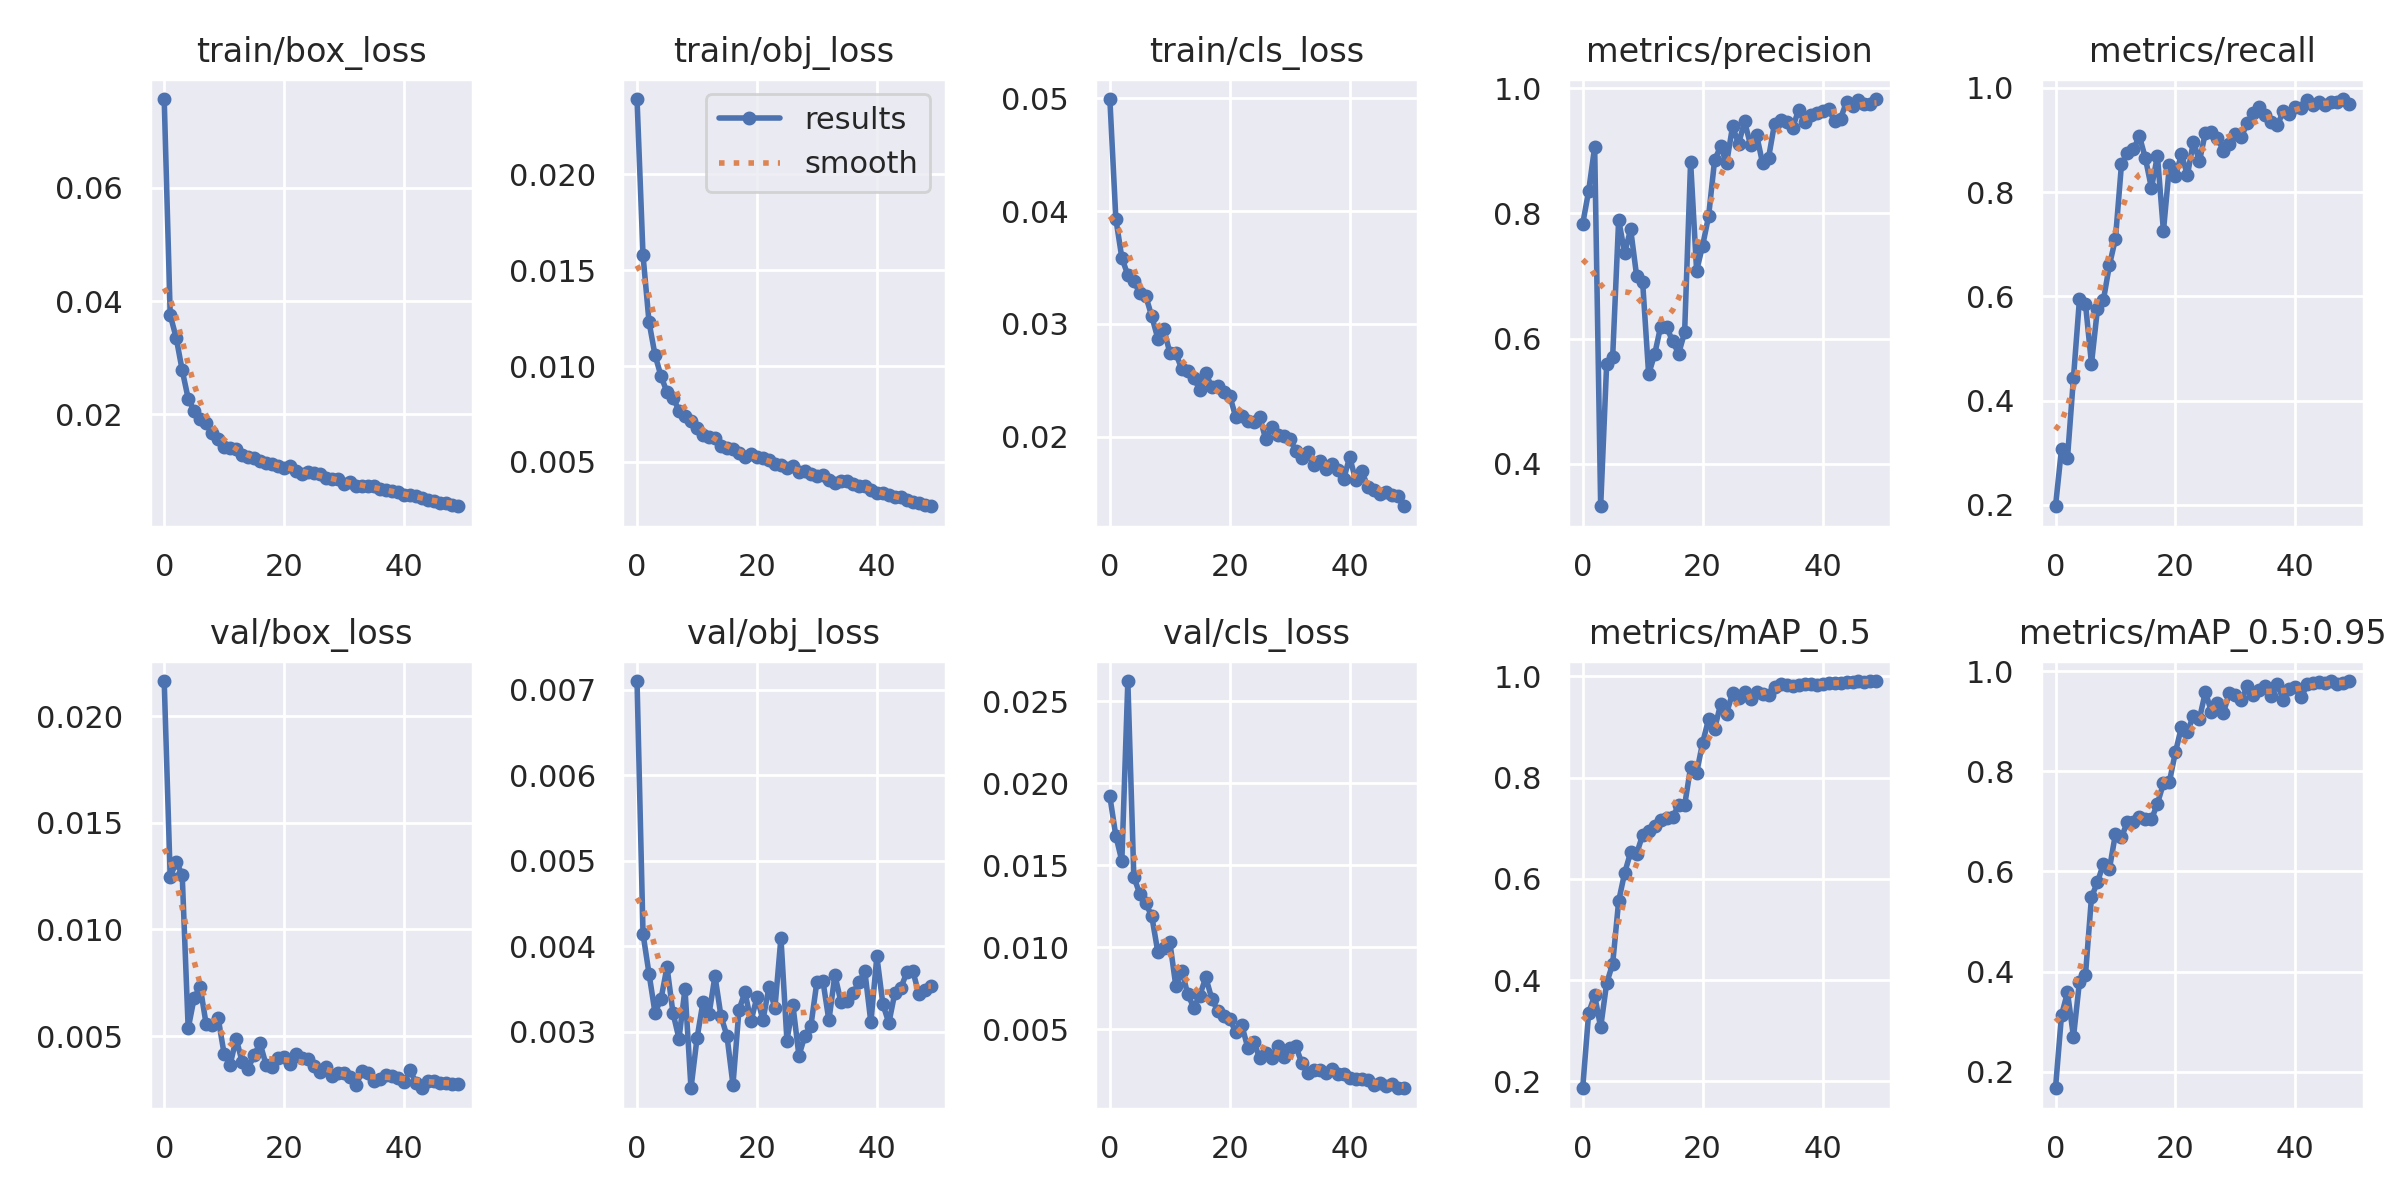

Data behind this chart, as committed beside it:
epoch, train/box_loss, train/obj_loss, train/cls_loss, metrics/precision, metrics/recall, metrics/mAP_0.5, metrics/mAP_0.5:0.95, val/box_loss, val/obj_loss, val/cls_loss, x/lr0, x/lr1, x/lr2
0, 0.07566, 0.02394, 0.04995, 0.783, 0.1974, 0.1865, 0.1668, 0.02165, 0.007101, 0.0192, 0.07033, 0.003297, 0.003297
1, 0.03758, 0.01578, 0.03933, 0.836, 0.3072, 0.3353, 0.3126, 0.01245, 0.004144, 0.01679, 0.0402, 0.006499, 0.006499
2, 0.03352, 0.01231, 0.03586, 0.9061, 0.2903, 0.3698, 0.3583, 0.01317, 0.003679, 0.01526, 0.009931, 0.009569, 0.009569
3, 0.02781, 0.01058, 0.03434, 0.3324, 0.4442, 0.3068, 0.2694, 0.01257, 0.003221, 0.02624, 0.009406, 0.009406, 0.009406
4, 0.0228, 0.009482, 0.03379, 0.5597, 0.5951, 0.3941, 0.38, 0.005359, 0.003382, 0.01428, 0.009406, 0.009406, 0.009406
5, 0.0206, 0.008637, 0.03272, 0.5707, 0.5853, 0.4321, 0.3934, 0.006796, 0.003758, 0.01325, 0.009208, 0.009208, 0.009208
6, 0.01921, 0.008352, 0.03246, 0.7897, 0.4706, 0.5564, 0.5485, 0.007324, 0.003217, 0.01267, 0.00901, 0.00901, 0.00901
7, 0.01854, 0.007685, 0.03067, 0.737, 0.5765, 0.6118, 0.5786, 0.005547, 0.002919, 0.01188, 0.008812, 0.008812, 0.008812
8, 0.01673, 0.007409, 0.02871, 0.7748, 0.5936, 0.6529, 0.6155, 0.005515, 0.003501, 0.009702, 0.008614, 0.008614, 0.008614
9, 0.01574, 0.007121, 0.02956, 0.7, 0.6602, 0.6499, 0.6056, 0.005849, 0.002339, 0.009961, 0.008416, 0.008416, 0.008416
10, 0.01431, 0.006776, 0.02745, 0.6906, 0.7106, 0.6868, 0.6749, 0.004154, 0.002921, 0.01033, 0.008218, 0.008218, 0.008218
11, 0.01413, 0.006404, 0.02741, 0.5433, 0.853, 0.6938, 0.6683, 0.003661, 0.003346, 0.007632, 0.00802, 0.00802, 0.00802
12, 0.01389, 0.006306, 0.02599, 0.5748, 0.8757, 0.7043, 0.6991, 0.004884, 0.003202, 0.008563, 0.007822, 0.007822, 0.007822
13, 0.0129, 0.00626, 0.02581, 0.6192, 0.8827, 0.7157, 0.6978, 0.003797, 0.003651, 0.007111, 0.007624, 0.007624, 0.007624
14, 0.01246, 0.005822, 0.02519, 0.6187, 0.907, 0.7201, 0.7089, 0.003475, 0.003182, 0.006312, 0.007426, 0.007426, 0.007426
15, 0.01223, 0.005732, 0.02417, 0.5959, 0.8645, 0.7216, 0.7052, 0.004131, 0.002951, 0.007048, 0.007228, 0.007228, 0.007228
16, 0.01171, 0.005677, 0.02564, 0.5761, 0.8076, 0.746, 0.7037, 0.004657, 0.00238, 0.008156, 0.00703, 0.00703, 0.00703
17, 0.01138, 0.005475, 0.0244, 0.6099, 0.8697, 0.7451, 0.7353, 0.003643, 0.003254, 0.006848, 0.006832, 0.006832, 0.006832
18, 0.0113, 0.005285, 0.0245, 0.8826, 0.725, 0.8205, 0.7758, 0.003532, 0.003462, 0.006099, 0.006634, 0.006634, 0.006634
19, 0.0109, 0.005429, 0.02394, 0.7087, 0.8511, 0.8096, 0.7793, 0.00397, 0.003121, 0.005791, 0.006436, 0.006436, 0.006436
20, 0.01056, 0.005236, 0.02363, 0.7483, 0.8306, 0.8689, 0.8382, 0.004003, 0.003405, 0.005615, 0.006238, 0.006238, 0.006238
21, 0.01092, 0.005189, 0.02174, 0.7954, 0.8722, 0.9153, 0.888, 0.003699, 0.003138, 0.004803, 0.00604, 0.00604, 0.00604
22, 0.01008, 0.00508, 0.02188, 0.885, 0.8325, 0.8965, 0.8786, 0.004172, 0.003518, 0.005243, 0.005842, 0.005842, 0.005842
23, 0.009439, 0.00487, 0.02141, 0.907, 0.8967, 0.945, 0.9109, 0.003987, 0.003279, 0.003862, 0.005644, 0.005644, 0.005644
24, 0.009905, 0.00483, 0.02132, 0.8801, 0.859, 0.9267, 0.9048, 0.003917, 0.004099, 0.004216, 0.005446, 0.005446, 0.005446
25, 0.009585, 0.004684, 0.02175, 0.9391, 0.9141, 0.9678, 0.9586, 0.003583, 0.002896, 0.003221, 0.005248, 0.005248, 0.005248
26, 0.009456, 0.00478, 0.01977, 0.9108, 0.9149, 0.9565, 0.9188, 0.003339, 0.003309, 0.003525, 0.00505, 0.00505, 0.00505
27, 0.008781, 0.004488, 0.02086, 0.9468, 0.904, 0.9688, 0.9368, 0.003549, 0.00272, 0.003254, 0.004852, 0.004852, 0.004852
28, 0.00865, 0.004509, 0.02011, 0.9088, 0.879, 0.9549, 0.9171, 0.003154, 0.002953, 0.003966, 0.004654, 0.004654, 0.004654
29, 0.00857, 0.004382, 0.02005, 0.9258, 0.8918, 0.9695, 0.9569, 0.003293, 0.00307, 0.003272, 0.004456, 0.004456, 0.004456
30, 0.007792, 0.004244, 0.01983, 0.8801, 0.9111, 0.9644, 0.9526, 0.003293, 0.003585, 0.003865, 0.004258, 0.004258, 0.004258
31, 0.008088, 0.004324, 0.01877, 0.8887, 0.9057, 0.9627, 0.9418, 0.003069, 0.003595, 0.003956, 0.00406, 0.00406, 0.00406
32, 0.007451, 0.004052, 0.01814, 0.9435, 0.9332, 0.9801, 0.9707, 0.002717, 0.003132, 0.002945, 0.003862, 0.003862, 0.003862
33, 0.007421, 0.003918, 0.01864, 0.9491, 0.9516, 0.9851, 0.953, 0.003344, 0.003664, 0.002341, 0.003664, 0.003664, 0.003664
34, 0.00736, 0.004013, 0.01747, 0.9458, 0.9635, 0.9826, 0.9617, 0.003283, 0.003349, 0.002482, 0.003466, 0.003466, 0.003466
35, 0.00746, 0.003989, 0.01786, 0.9361, 0.9482, 0.9814, 0.9709, 0.002918, 0.003355, 0.002503, 0.003268, 0.003268, 0.003268
36, 0.006856, 0.00384, 0.01711, 0.9648, 0.9351, 0.9827, 0.9507, 0.002992, 0.003451, 0.002322, 0.00307, 0.00307, 0.00307
37, 0.006666, 0.003749, 0.01761, 0.9455, 0.9277, 0.9851, 0.9735, 0.0032, 0.003576, 0.002562, 0.002872, 0.002872, 0.002872
38, 0.006413, 0.003734, 0.01707, 0.9569, 0.9557, 0.9847, 0.9421, 0.003147, 0.003704, 0.002277, 0.002674, 0.002674, 0.002674
39, 0.006271, 0.003555, 0.01626, 0.9607, 0.9494, 0.9835, 0.9636, 0.003059, 0.003109, 0.002284, 0.002476, 0.002476, 0.002476
40, 0.00581, 0.003361, 0.01819, 0.9633, 0.9628, 0.9853, 0.9683, 0.002853, 0.00388, 0.00199, 0.002278, 0.002278, 0.002278
41, 0.005794, 0.003393, 0.01615, 0.967, 0.9613, 0.9867, 0.9487, 0.003395, 0.003321, 0.001977, 0.00208, 0.00208, 0.00208
42, 0.005572, 0.003301, 0.01699, 0.9475, 0.9768, 0.9866, 0.9735, 0.002826, 0.003102, 0.001941, 0.001882, 0.001882, 0.001882
43, 0.005203, 0.003187, 0.01558, 0.951, 0.9664, 0.9877, 0.9772, 0.002558, 0.003455, 0.0019, 0.001684, 0.001684, 0.001684
44, 0.004982, 0.00318, 0.01524, 0.9782, 0.9733, 0.9896, 0.9786, 0.002917, 0.00351, 0.001608, 0.001486, 0.001486, 0.001486
45, 0.004727, 0.003022, 0.01489, 0.972, 0.9673, 0.9893, 0.9766, 0.002913, 0.003697, 0.001733, 0.001288, 0.001288, 0.001288
46, 0.004398, 0.002902, 0.01509, 0.981, 0.9724, 0.9901, 0.9803, 0.002794, 0.00371, 0.00151, 0.00109, 0.00109, 0.00109
47, 0.004415, 0.002848, 0.01484, 0.9753, 0.973, 0.9895, 0.9749, 0.002823, 0.003441, 0.001622, 0.000892, 0.000892, 0.000892
48, 0.004066, 0.002739, 0.0147, 0.9742, 0.9784, 0.9909, 0.9772, 0.00277, 0.003485, 0.001395, 0.000694, 0.000694, 0.000694
49, 0.003805, 0.00269, 0.01384, 0.9826, 0.9687, 0.9906, 0.9801, 0.002739, 0.00353, 0.001387, 0.000496, 0.000496, 0.000496
